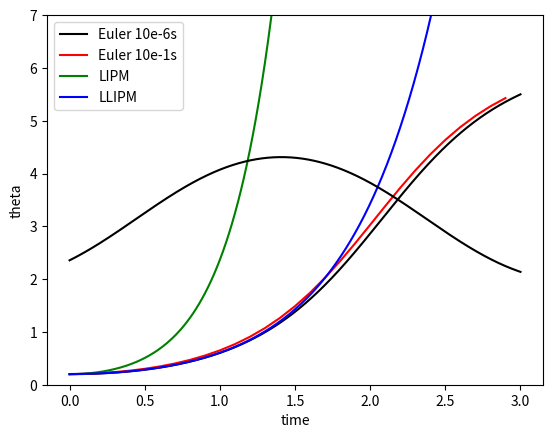

The script that saved this image:
import numpy as np
from math import sin, cos, sqrt
import matplotlib.pyplot as plt
import math


def pol2cart(rho, phi):
    x = rho * np.cos(phi)
    y = rho * np.sin(phi)
    return x, y


def cart2pol(x, y):
    rho = np.sqrt(x ** 2 + y ** 2)
    phi = np.arctan2(y, x)
    return rho, phi


# set up constants

G = 9.81
radius = 2.

theta = 0.2
omega = 0

dt = 0.000001
T = 3

print('t = ', 0., '\tangle:', '{:.6f}'.format(theta), '\tspeed:', omega)


def euler(theta, omega, dt, T):
    C = sqrt(10)  # sqrt(G / radius)
    t_arr = []
    o_arr = []
    t_arr.append(theta)
    o_arr.append(omega)
    for t in np.arange(dt, T, dt):
        epsilon = C * sin(theta)
        omega += epsilon * dt
        theta += omega * dt
        t_arr.append(theta)
        o_arr.append(omega)
        # point = angle2point(theta)
        # plt.scatter(point[0], point[1])
        # plt.pause(0.05)
        # print ('t = ', t + dt, '\tangle:', '{:.6f}'.format(theta), '\tspeed:', omega)

    plt.show()
    return t_arr, o_arr


def linerized(theta, omega, dt, T):
    t_arr = []
    o_arr = []
    t_arr.append(theta)
    o_arr.append(omega)

    C = sqrt(10)  # sqrt(G / radius)
    c1 = (theta + omega / C) / 2
    c2 = (theta - omega / C) / 2

    for t in np.arange(dt, T, dt):
        theta = c1 * math.pow(math.e, C * t) + c2 * math.pow(math.e, -C * t)
        omega = c1 * C * math.pow(math.e, C * t) - c2 * C * math.pow(math.e, -C * t)
        t_arr.append(theta)
        o_arr.append(omega)

    return t_arr, o_arr


def local_linerized(theta, omega, dt, T):
    t_arr = []
    o_arr = []
    t_arr.append(theta)
    o_arr.append(omega)

    C = sqrt(10)  # sqrt(G / radius)
    a = C * cos(theta)
    b = C * (sin(theta) - theta * cos(theta))

    c1 = (b / a + theta + omega / sqrt(a)) / 2
    c2 = (b / a + theta - omega / sqrt(a)) / 2

    for t in np.arange(dt, T, dt):
        theta = c1 * math.pow(math.e, sqrt(a) * t) + c2 * math.pow(math.e, -sqrt(a) * t)
        omega = c1 * sqrt(a) * math.pow(math.e, sqrt(a) * t) - c2 * sqrt(a) * math.pow(math.e, -sqrt(a) * t)
        t_arr.append(theta)
        o_arr.append(omega)

    return t_arr, o_arr


def exp(theta, omega):
    t1, o1 = euler(theta, omega, 0.000001, T)

    t2, o2 = euler(theta, omega, 0.1, T)

    t3, o3 = linerized(theta, omega, 0.01, T)

    t4, o4 = local_linerized(theta, omega, 0.01, T)

    # time = np.arange(0., T, 0.000001)

    plt.plot(np.arange(0., T, 0.000001), t1, c="black")
    # plt.show()
    plt.plot(np.arange(0., T, 0.1), t2, c="r")
    # plt.show()
    plt.plot(np.arange(0., T, 0.01), t3, c="g")
    # plt.show()
    plt.plot(np.arange(0., T, 0.01), t4, c="b")
    plt.ylim(0, 7)
    # plt.xlim(0, 7)
    plt.legend(["Euler 10e-6s", "Euler 10e-1s", "LIPM", "LLIPM"])
    plt.xlabel("time")
    plt.ylabel("theta")
    plt.savefig("all_methods.png")
    plt.show()



exp(theta, omega)
#exp(1.2, omega)

l, theta_n = cart2pol(-1, 1)
omega_n = sqrt(1*1 + (-1* -1))

#exp(theta_n, omega_n)

t1, o1 = euler(theta_n, omega_n, 0.000001, T)
plt.plot(np.arange(0., T, 0.000001), t1, c="black")
plt.show()